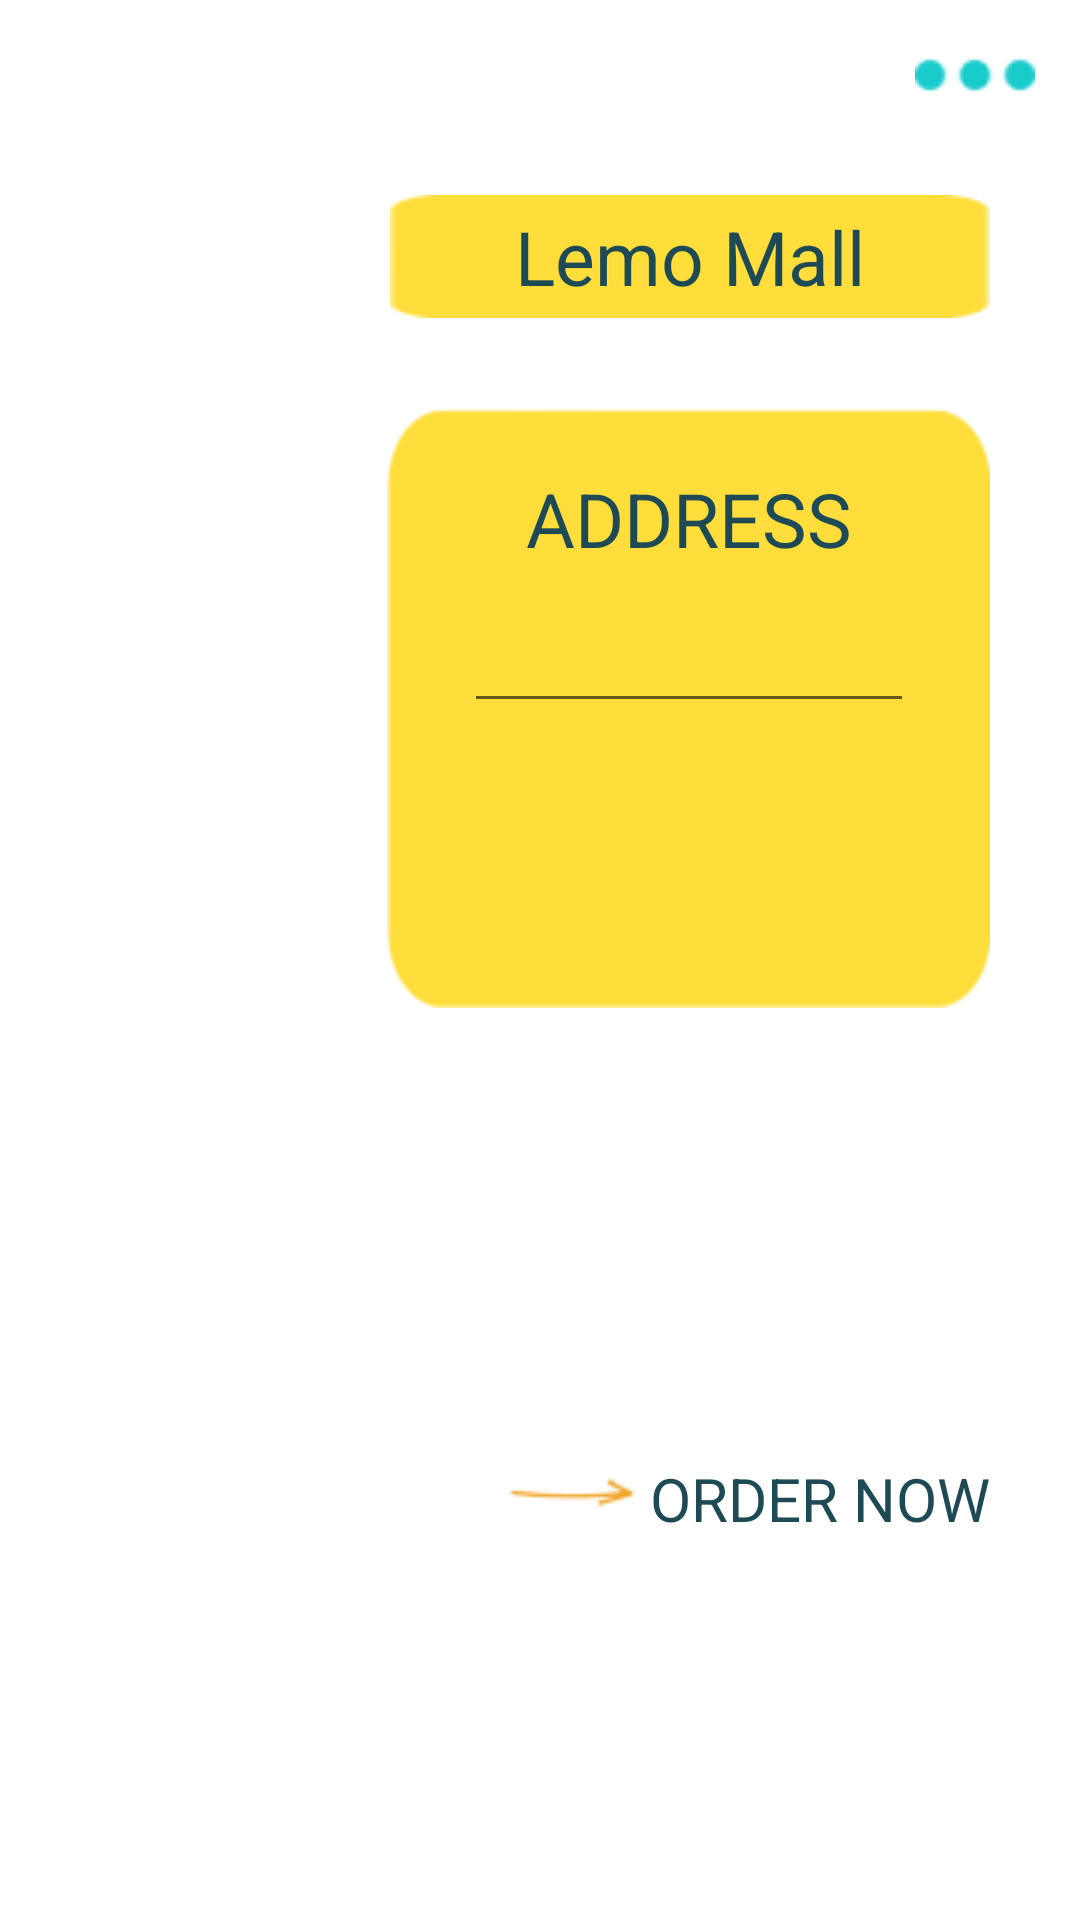

Produce the Android XML layout that renders to this screen, including the resource entries it uses.
<!-- AndroidManifest.xml: application theme Theme.LemoMall -->
<!-- res/layout/activity_basket_screen.xml -->
<?xml version="1.0" encoding="utf-8"?>
<androidx.constraintlayout.widget.ConstraintLayout xmlns:android="http://schemas.android.com/apk/res/android"
    xmlns:app="http://schemas.android.com/apk/res-auto"
    xmlns:tools="http://schemas.android.com/tools"
    android:layout_width="match_parent"
    android:layout_height="match_parent"
    tools:context=".ui.BasketScreen">

    <include
        android:id="@+id/basket_base_include"
        layout="@layout/base_menu"
        app:layout_constraintEnd_toEndOf="parent"
        app:layout_constraintStart_toStartOf="parent"
        app:layout_constraintTop_toTopOf="parent" />

    <androidx.recyclerview.widget.RecyclerView
        android:id="@+id/basket_recycler"
        android:layout_width="160dp"
        android:layout_height="match_parent"
        android:layout_marginTop="40dp"
        app:layout_constraintBottom_toBottomOf="parent"
        app:layout_constraintEnd_toStartOf="@+id/list_fruit_image_imageview"
        app:layout_constraintStart_toStartOf="parent"
        app:layout_constraintTop_toBottomOf="@id/basket_base_include" />

    <TextView
        android:id="@+id/basket_total_price_textview"
        android:layout_width="wrap_content"
        android:layout_height="wrap_content"
        android:layout_margin="30dp"
        android:text="@string/app_name"
        android:textSize="25sp"
        android:textColor="@color/dark_blue"
        android:gravity="center"
        android:background="@drawable/bg_recycler_fruit_name"
        app:layout_constraintEnd_toEndOf="parent"
        app:layout_constraintTop_toBottomOf="@+id/basket_base_include" />

    <ImageView
        android:id="@+id/list_fruit_image_imageview"
        android:layout_width="wrap_content"
        android:layout_height="wrap_content"
        android:layout_margin="30dp"
        android:background="@drawable/bg_recycler_vertical"
        android:padding="20dp"
        android:scaleType="center"
        app:layout_constraintEnd_toEndOf="parent"
        app:layout_constraintTop_toBottomOf="@id/basket_total_price_textview" />


    <TextView
        android:id="@+id/basket_address_textview"
        android:layout_width="wrap_content"
        android:layout_height="wrap_content"
        android:layout_margin="20dp"
        android:gravity="center"
        android:text="@string/address_str"
        android:textColor="@color/dark_blue"
        android:textSize="25sp"
        app:layout_constraintEnd_toEndOf="@+id/list_fruit_image_imageview"
        app:layout_constraintStart_toStartOf="@+id/list_fruit_image_imageview"
        app:layout_constraintTop_toTopOf="@+id/list_fruit_image_imageview" />

    <EditText
        android:id="@+id/basket_address_edittext"
        android:layout_width="150dp"
        android:layout_height="wrap_content"
        android:layout_margin="10dp"
        android:maxLines="2"
        app:layout_constraintEnd_toEndOf="@+id/list_fruit_image_imageview"
        app:layout_constraintStart_toStartOf="@+id/list_fruit_image_imageview"
        app:layout_constraintTop_toBottomOf="@id/basket_address_textview"/>

    <TextView
        android:id="@+id/basket_orders_textview"
        android:layout_width="wrap_content"
        android:layout_height="wrap_content"
        android:layout_marginTop="150dp"
        android:layout_marginEnd="30dp"
        android:drawableStart="@drawable/ic_order_arrow"
        android:drawablePadding="5dp"
        android:gravity="center"
        android:text="@string/order_now_str"
        android:textColor="@color/dark_blue"
        android:textSize="20sp"
        app:layout_constraintEnd_toEndOf="parent"
        app:layout_constraintTop_toBottomOf="@+id/list_fruit_image_imageview" />

</androidx.constraintlayout.widget.ConstraintLayout>
<!-- res/layout/base_menu.xml (included above) -->
<?xml version="1.0" encoding="utf-8"?>
<androidx.constraintlayout.widget.ConstraintLayout xmlns:android="http://schemas.android.com/apk/res/android"
    xmlns:app="http://schemas.android.com/apk/res-auto"
    android:layout_width="match_parent"
    android:layout_height="wrap_content">


    <ImageView
        android:id="@+id/menu_dialog_more_option_imageview"
        android:layout_width="wrap_content"
        android:layout_height="wrap_content"
        android:layout_margin="15dp"
        android:src="@drawable/ic_more_option"
        android:textAlignment="center"
        android:textColor="@color/dark_blue"
        android:textSize="30sp"
        app:layout_constraintEnd_toEndOf="parent"
        app:layout_constraintTop_toTopOf="parent" />

    <TextView
        android:id="@+id/menu_dialog_back_textview"
        android:layout_width="wrap_content"
        android:layout_height="wrap_content"
        android:layout_margin="15dp"
        android:drawableStart="@drawable/ic_back_arrow"
        android:text="@string/app_name"
        android:gravity="center"
        android:drawablePadding="5dp"
        android:textColor="@color/dark_blue"
        android:textSize="20sp"
        android:visibility="gone"
        app:layout_constraintStart_toStartOf="parent"
        app:layout_constraintTop_toTopOf="parent" />



</androidx.constraintlayout.widget.ConstraintLayout>
<!-- resources referenced by this layout -->
<resources>
  <color name="dark_blue">#1E4A55</color>
  <!-- drawable bg_recycler_fruit_name: png bitmap (drawable, 737 bytes) -->
  <!-- drawable bg_recycler_vertical: png bitmap (drawable, 2089 bytes) -->
  <!-- drawable ic_back_arrow: png bitmap (drawable, 696 bytes) -->
  <!-- drawable ic_more_option: png bitmap (drawable, 827 bytes) -->
  <!-- drawable ic_order_arrow: png bitmap (drawable, 690 bytes) -->
  <string name="address_str">ADDRESS</string>
  <string name="app_name">Lemo Mall</string>
  <string name="order_now_str">ORDER NOW</string>
  <style name="Theme.LemoMall" parent="Theme.MaterialComponents.DayNight.NoActionBar">
          
          <item name="colorPrimary">@color/purple_500</item>
          <item name="colorPrimaryVariant">@color/purple_700</item>
          <item name="colorOnPrimary">@color/white</item>
          
          <item name="colorSecondary">@color/teal_200</item>
          <item name="colorSecondaryVariant">@color/teal_700</item>
          <item name="colorOnSecondary">@color/black</item>
          
          <item name="android:statusBarColor">?attr/colorPrimaryVariant</item>
          
      </style>
  <color name="purple_500">#FF6200EE</color>
  <color name="purple_700">#FF3700B3</color>
  <color name="white">#FFFFFFFF</color>
  <color name="teal_200">#FF03DAC5</color>
  <color name="teal_700">#FF018786</color>
  <color name="black">#FF000000</color>
</resources>
